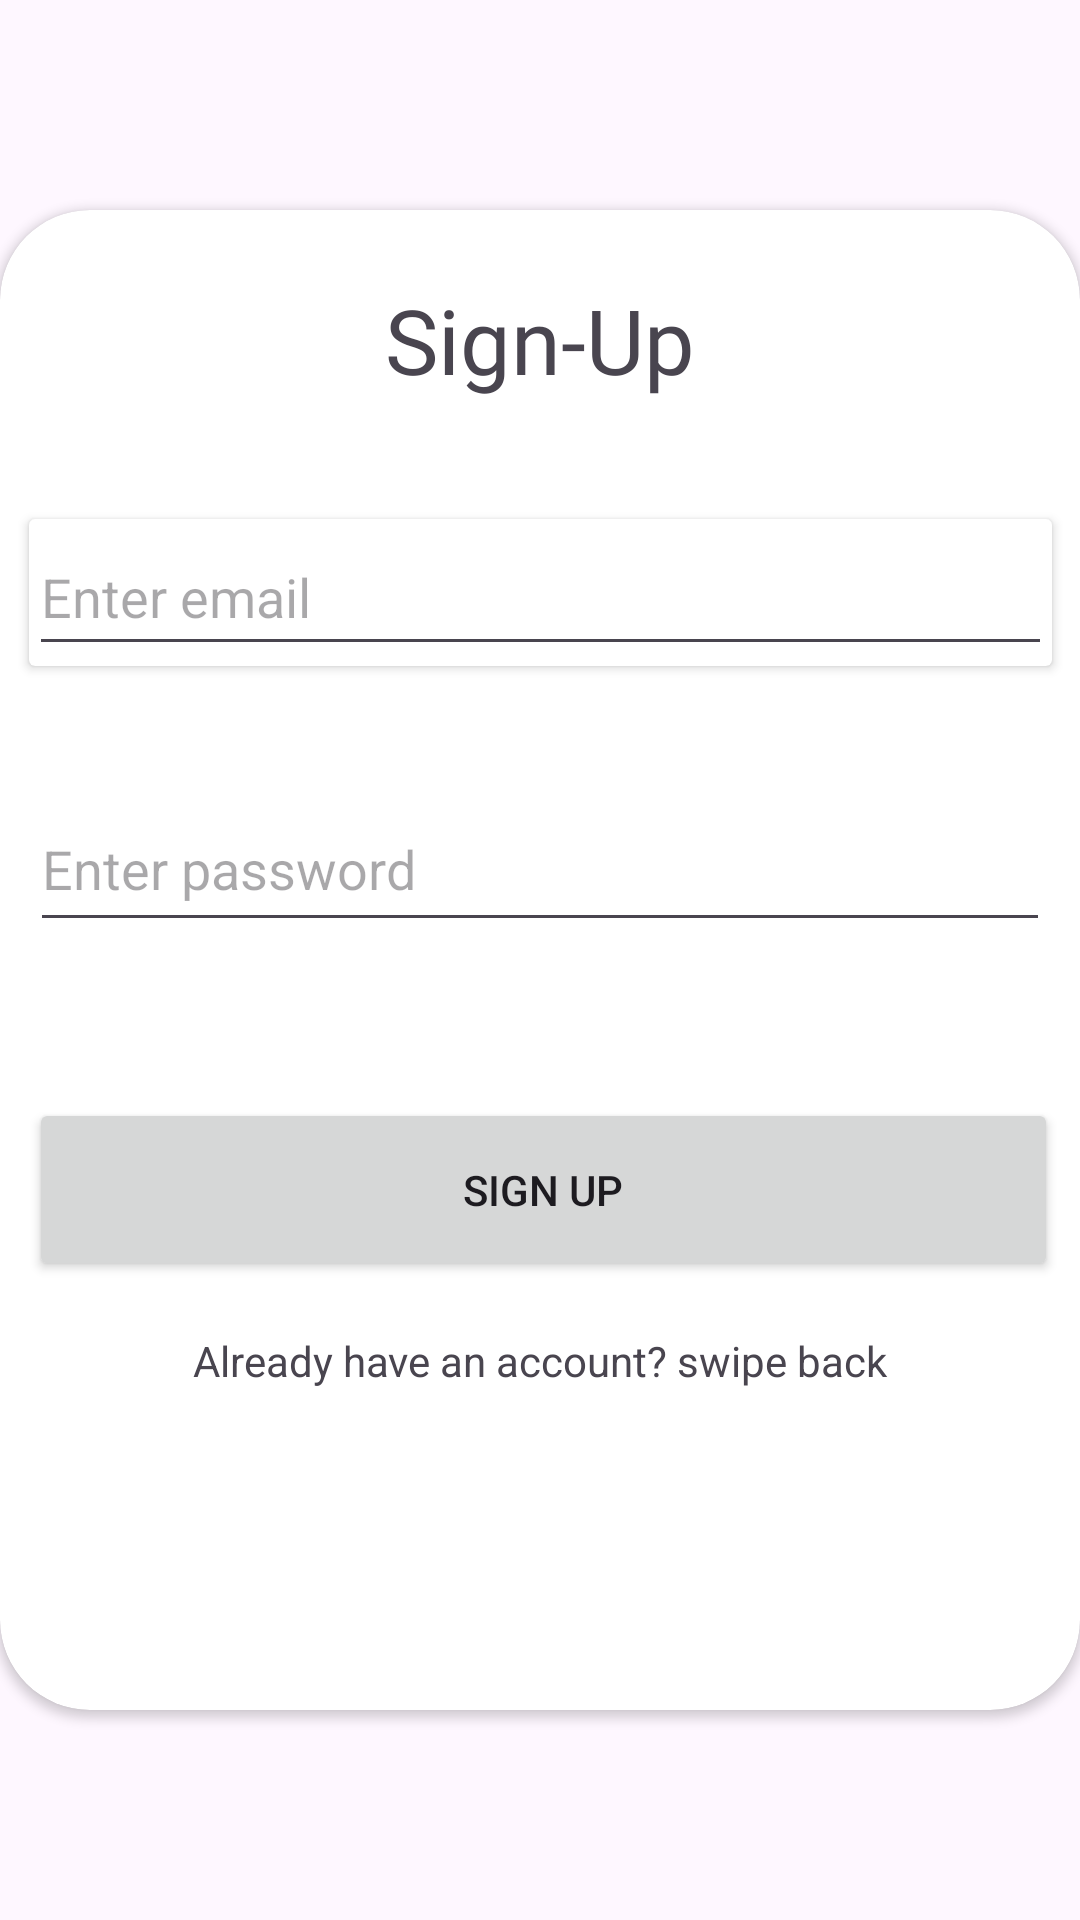

Layout XML and referenced resources for this Android screen:
<!-- AndroidManifest.xml: application theme Theme.Ngaber -->
<!-- res/layout/activity_sign_up_menu.xml -->
<?xml version="1.0" encoding="utf-8"?>
<androidx.constraintlayout.widget.ConstraintLayout xmlns:android="http://schemas.android.com/apk/res/android"
    xmlns:app="http://schemas.android.com/apk/res-auto"
    xmlns:tools="http://schemas.android.com/tools"
    android:layout_width="match_parent"
    android:layout_height="match_parent"
    tools:context=".SignUpMenu">
    <androidx.cardview.widget.CardView
        android:layout_width="360dp"
        android:layout_height="500dp"
        app:layout_constraintTop_toTopOf="parent"
        app:layout_constraintBottom_toBottomOf="parent"
        app:layout_constraintStart_toStartOf="parent"
        app:layout_constraintEnd_toEndOf="parent"
        app:cardCornerRadius="30dp">
        <androidx.constraintlayout.widget.ConstraintLayout
            android:id="@+id/login"
            android:layout_width="match_parent"
            android:layout_height="match_parent">

        </androidx.constraintlayout.widget.ConstraintLayout>
        <androidx.constraintlayout.widget.ConstraintLayout
            android:id="@+id/sign_up"
            android:layout_width="match_parent"
            android:layout_height="match_parent">
            <EditText
                android:id="@+id/editTextTextPassword"
                android:layout_width="340dp"
                android:layout_height="52dp"
                android:ems="10"
                android:layout_marginTop="40dp"
                android:hint="@string/string_logon_passwd_screenreader"
                android:inputType="textPassword"
                app:layout_constraintEnd_toEndOf="parent"
                app:layout_constraintStart_toStartOf="parent"
                app:layout_constraintTop_toBottomOf="@+id/email_et_container" />
            <androidx.appcompat.widget.AppCompatTextView
                android:id="@+id/header_sign_up"
                android:layout_width="match_parent"
                android:layout_height="40dp"
                app:layout_constraintTop_toTopOf="parent"
                app:layout_constraintStart_toStartOf="parent"
                app:layout_constraintEnd_toEndOf="parent"
                android:layout_marginTop="23dp"
                android:text="Sign-Up"
                android:textAlignment="center"
                android:fontFamily="@font/inter_bold"
                android:textSize="30sp"/>
            <androidx.cardview.widget.CardView
                android:id="@+id/email_et_container"
                android:layout_marginTop="40dp"
                app:layout_constraintEnd_toEndOf="parent"
                app:layout_constraintStart_toStartOf="parent"
                app:layout_constraintTop_toBottomOf="@id/header_sign_up"
                android:background="@drawable/rounded_orange"
                android:layout_width="341dp"
                android:layout_height="49dp">
                <EditText
                    android:id="@+id/editTextTextEmailAddress"
                    android:layout_width="341dp"
                    android:layout_height="49dp"
                    android:ems="10"

                    android:hint="@string/string_logon_email_screenreader"
                    android:inputType="textEmailAddress"/>
            </androidx.cardview.widget.CardView>



            <Button
                android:id="@+id/button"
                android:layout_width="343dp"
                android:layout_height="61dp"
                android:layout_marginTop="52dp"
                android:text="Sign Up"
                app:layout_constraintEnd_toEndOf="parent"
                app:layout_constraintHorizontal_bias="0.573"
                app:layout_constraintStart_toStartOf="parent"
                app:layout_constraintTop_toBottomOf="@+id/editTextTextPassword" />

            <TextView
                android:id="@+id/tv_signin"
                android:layout_width="wrap_content"
                android:layout_height="wrap_content"
                android:layout_marginTop="17dp"
                android:text="Already have an account? swipe back"
                app:layout_constraintEnd_toEndOf="parent"
                app:layout_constraintStart_toStartOf="parent"
                app:layout_constraintTop_toBottomOf="@+id/button" />
        </androidx.constraintlayout.widget.ConstraintLayout>

    </androidx.cardview.widget.CardView>



</androidx.constraintlayout.widget.ConstraintLayout>
<!-- resources referenced by this layout -->
<resources>
  <!-- drawable rounded_orange (drawable) -->
  <?xml version="1.0" encoding="utf-8"?>
  <shape xmlns:android="http://schemas.android.com/apk/res/android">
      <solid android:color="#FFE6C2"/>
  
      <padding
          android:bottom="4dp"
          android:left="8dp"
          android:right="8dp"
          android:top="4dp" />
  
      <corners android:radius="20dp" />
  
  </shape>
  <string name="string_logon_email_screenreader" translatable="false">Enter email</string>
  <string name="string_logon_passwd_screenreader" translatable="false">Enter password</string>
  <style name="Theme.Ngaber" parent="Base.Theme.Ngaber" />
  <style name="Base.Theme.Ngaber" parent="Theme.Material3.DayNight.NoActionBar">
          
          
  
      </style>
</resources>
